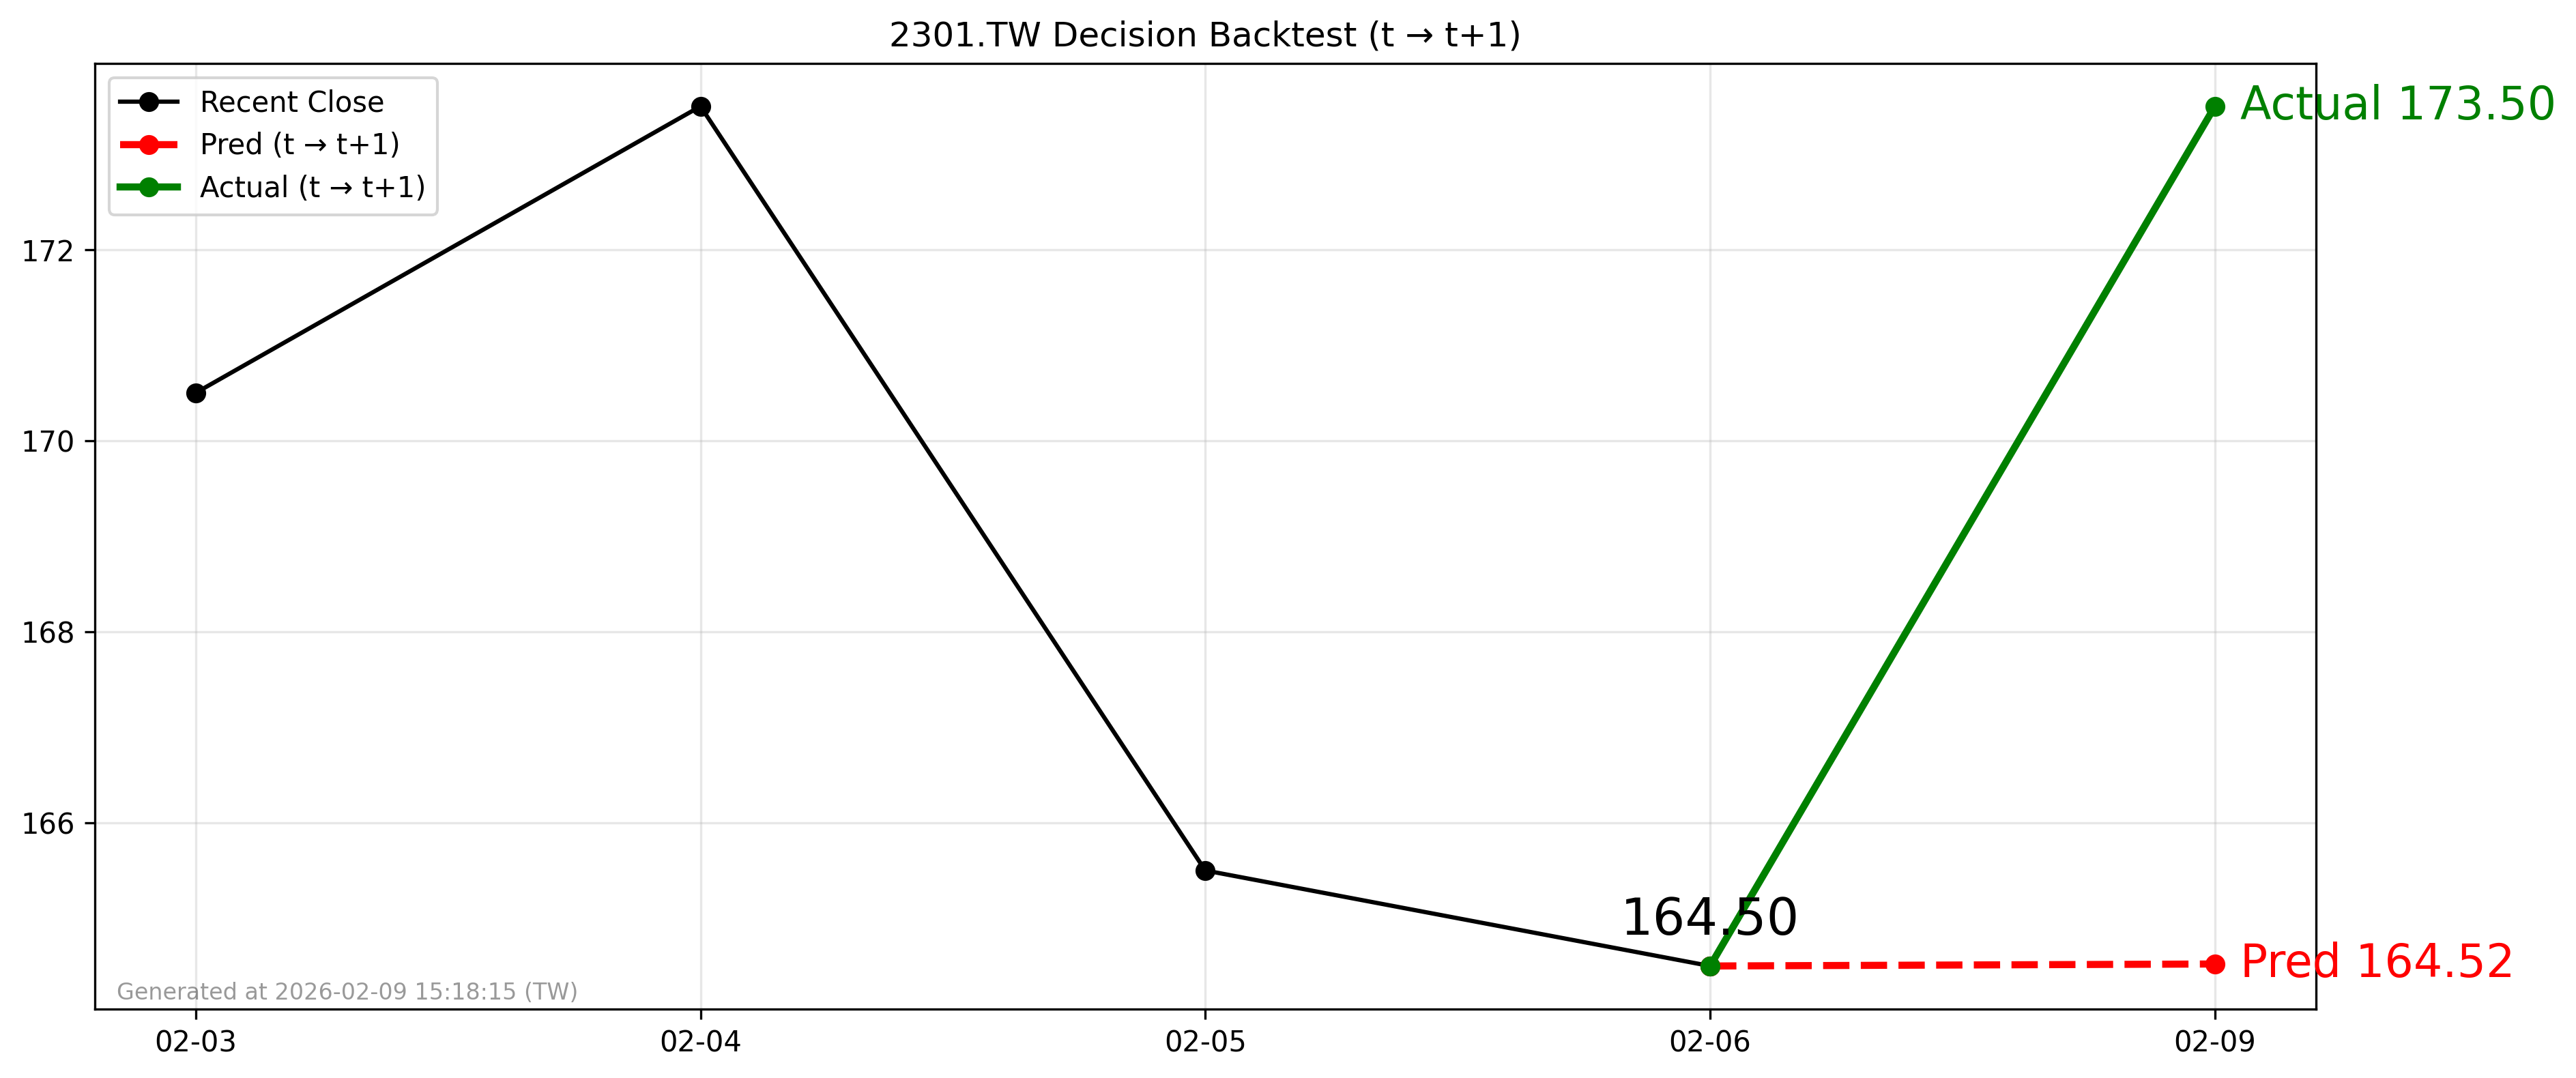

The data file committed next to this chart (first rows):
forecast_date, decision_day, close_t, pred_t1, actual_t1, direction_pred, direction_actual
2026-02-06, 2026-02-06, 164.5, 164.5, 173.5, 1, 1
